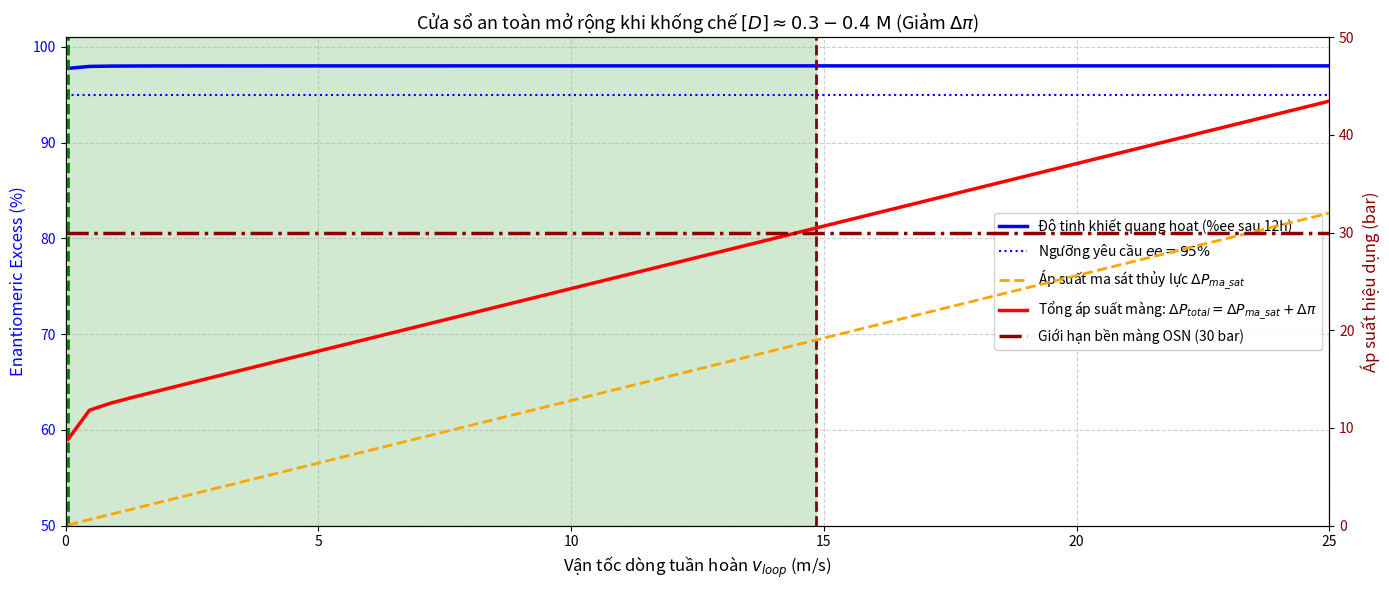

Write Python code to recreate this figure.
import numpy as np
import matplotlib.pyplot as plt
from scipy.integrate import solve_ivp

# --- 1. THÔNG SỐ ĐỘNG HỌC & CẤU HÌNH NỚI RỘNG ÁP SUẤT ---
k0_base = 25.0        # L/(mol*s)
k_cat = 15.0          # 1/s
K_A = 1000.0          # L/mol
K_B = 1000.0          # L/mol
K_inh_base = 120.0    # L/mol

P_D_bed = 0.5         # mol/L
P_L_bed = 0.005       # ee_bed = 98%

V_reactor = 1.0       # L
F_feed_max = 1e-4     # L/s (0.1 mL/s)

# HƯỚNG 1 & 3: TĂNG F_BLEED VÀ HẠ NỒNG ĐỘ DÒNG NẠP
F_bleed = 3.0e-5      # Tăng từ 1e-5 lên 3e-5 L/s (chiếm 30% F_feed)
A_feed = 0.2          # Giảm từ 0.5 M xuống 0.2 M
B_feed = 0.2          # Giảm từ 0.5 M xuống 0.2 M
R_prod = 0.98         # Màng OSN

# Hằng số thủy lực & nhiệt động học
mu_solvent = 1.0e-3   # Pa*s
channel_L = 1.0       # m
d_hydraulic = 5e-4    # m (500 micromet)
P_max_membrane = 30e5 # 30 bar = 3e6 Pa
alpha_shear = 5.0     # s/m

R_gas = 8.314         # J/(mol*K)
Temp_K = 298.15       # 25 °C

def calc_friction_dp(v):
    return (32.0 * mu_solvent * channel_L / (d_hydraulic**2)) * v

def calc_osmotic_pressure(conc_diff_M):
    return (conc_diff_M * 1000.0) * R_gas * Temp_K

# --- 2. HỆ PHƯƠNG TRÌNH ODE HỆ THỐNG ---
def make_system_ode(v_loop):
    K_inh_eff = K_inh_base / (1.0 + alpha_shear * v_loop)
    
    def ode(t, y):
        A, B, D, L = max(y[0], 0), max(y[1], 0), max(y[2], 0), max(y[3], 0)
        
        # Adaptive Dosing Controller (Ngưỡng 5e-5 M)
        A_thresh = 5e-5
        F_in = F_feed_max / (1.0 + np.exp((A - A_thresh) / (0.15 * A_thresh)))
        F_perm = max(F_in - F_bleed, 0)
        
        denom = 1.0 + K_A * A + K_B * B + K_inh_eff * (D + L)
        theta_A = (K_A * A) / denom
        theta_B = (K_B * B) / denom
        
        r_rac = k0_base * A * B
        r_cat_D = k_cat * P_D_bed * theta_A * theta_B
        r_cat_L = k_cat * P_L_bed * theta_A * theta_B
        
        loss_A = (F_perm * (1.0 - 0.05) * A + F_bleed * A) / V_reactor
        loss_B = (F_perm * (1.0 - 0.05) * B + F_bleed * B) / V_reactor
        loss_D = (F_perm * (1.0 - R_prod) * D + F_bleed * D) / V_reactor
        loss_L = (F_perm * (1.0 - R_prod) * L + F_bleed * L) / V_reactor
        
        dA = (F_in * A_feed) / V_reactor - loss_A - r_rac - r_cat_D - r_cat_L
        dB = (F_in * B_feed) / V_reactor - loss_B - r_rac - r_cat_D - r_cat_L
        dD = 0.5 * r_rac + r_cat_D - loss_D
        dL = 0.5 * r_rac + r_cat_L - loss_L
        dND = F_bleed * D
        
        return [dA, dB, dD, dL, dND]
    return ode

# --- 3. QUÉT THAM SỐ TOÀN DẢI VẬN TỐC ---
print("Đang quét dải vận tốc v_loop để kiểm tra vùng an toàn mở rộng...")
v_sweep = np.linspace(0.05, 25.0, 60)
ee_end = []
yield_end = []
friction_dp_bar = []
total_dp_bar = []
conc_D_end = []

t_eval_sweep = (0, 43200) # Đánh giá sau 12 giờ
y0 = [0.0, 0.0, 1e-6, 1e-6, 0.0]

for v in v_sweep:
    sol_v = solve_ivp(make_system_ode(v), t_eval_sweep, y0, method='Radau')
    D_f = sol_v.y[2][-1]
    L_f = sol_v.y[3][-1]
    tot = D_f + L_f
    
    ee_val = (abs(D_f - L_f) / tot * 100.0) if tot > 1e-6 else 0.0
    ee_end.append(ee_val)
    yield_end.append(sol_v.y[4][-1])
    conc_D_end.append(tot)
    
    # Áp suất ma sát thủy lực
    p_fric = calc_friction_dp(v) / 1e5
    friction_dp_bar.append(p_fric)
    
    # Áp suất thẩm thấu với nồng độ mới bị ghìm thấp
    delta_C = R_prod * tot
    pi_osmotic = calc_osmotic_pressure(delta_C) / 1e5
    
    # Tổng áp suất
    total_dp_bar.append(p_fric + pi_osmotic)

ee_end = np.array(ee_end)
friction_dp_bar = np.array(friction_dp_bar)
total_dp_bar = np.array(total_dp_bar)
conc_D_end = np.array(conc_D_end)

# Xác định ranh giới cửa sổ an toàn mới
idx_safe = np.where(ee_end >= 95.0)[0]
v_min_safe = v_sweep[idx_safe[0]] if len(idx_safe) > 0 else np.nan

idx_burst_total = np.where(total_dp_bar >= 30.0)[0]
v_max_real = v_sweep[idx_burst_total[0]] if len(idx_burst_total) > 0 else 25.0

# --- 4. TRỰC QUAN HÓA ---
plt.figure(figsize=(14, 6))
ax = plt.subplot(1, 1, 1)
ax_twin = ax.twinx()

# Đường cong %ee
line_ee = ax.plot(v_sweep, ee_end, 'b-', linewidth=2.5, label='Độ tinh khiết quang hoạt (%ee sau 12h)')
ax.axhline(95.0, color='blue', linestyle=':', label='Ngưỡng yêu cầu $ee = 95\%$')
ax.set_xlabel('Vận tốc dòng tuần hoàn $v_{loop}$ (m/s)', fontsize=12)
ax.set_ylabel('Enantiomeric Excess (%)', color='b', fontsize=12)
ax.tick_params(axis='y', labelcolor='b')
ax.set_ylim([50, 101])
ax.set_xlim([0, 25.0])

# Đường cong áp suất
line_p_fric = ax_twin.plot(v_sweep, friction_dp_bar, 'orange', linestyle='--', linewidth=2, 
                           label='Áp suất ma sát thủy lực $\Delta P_{ma\_sat}$')
line_p_tot = ax_twin.plot(v_sweep, total_dp_bar, 'r-', linewidth=2.5, 
                          label=r'Tổng áp suất màng: $\Delta P_{total} = \Delta P_{ma\_sat} + \Delta \pi$')
ax_twin.axhline(30.0, color='darkred', linestyle='-.', linewidth=2.5, label='Giới hạn bền màng OSN (30 bar)')
ax_twin.set_ylabel('Áp suất hiệu dụng (bar)', color='darkred', fontsize=12)
ax_twin.tick_params(axis='y', labelcolor='darkred')
ax_twin.set_ylim([0, 50])

# Vùng an toàn mở rộng
ax.axvspan(v_min_safe, v_max_real, color='green', alpha=0.18, 
           label=f'Cửa sổ an toàn mở rộng: [{v_min_safe:.2f} m/s $\\rightarrow$ {v_max_real:.2f} m/s]')

ax.axvline(v_min_safe, color='green', linestyle='--', linewidth=2)
ax.axvline(v_max_real, color='darkred', linestyle='--', linewidth=2)

ax.set_title(r'Cửa sổ an toàn mở rộng khi khống chế $[D] \approx 0.3 - 0.4\text{ M}$ (Giảm $\Delta \pi$)', fontsize=13)
ax.grid(True, linestyle='--', alpha=0.6)

lines = line_ee + [ax.get_lines()[1]] + line_p_fric + line_p_tot + [ax_twin.get_lines()[2]]
labels = [l.get_label() for l in lines]
ax.legend(lines, labels, loc='center right', framealpha=0.9)

plt.tight_layout()
plt.show()

print(f"Nồng độ sản phẩm dừng trong bể: ~{conc_D_end[int(idx_safe[0])]:.2f} M")
print(f"Áp suất thẩm thấu riêng phần Delta_pi: ~{calc_osmotic_pressure(0.98 * conc_D_end[int(idx_safe[0])]) / 1e5:.1f} bar")
print(f"Cửa sổ vận tốc khả thi mới: [{v_min_safe:.2f} m/s --> {v_max_real:.2f} m/s]")
